5-way image classification set "dataset" from GitHub (FezzMad/Computer-vision-project); label vocabulary: Gala apple, Golden apple, Granny Smith apple, honey crisp, Red Chief apple.

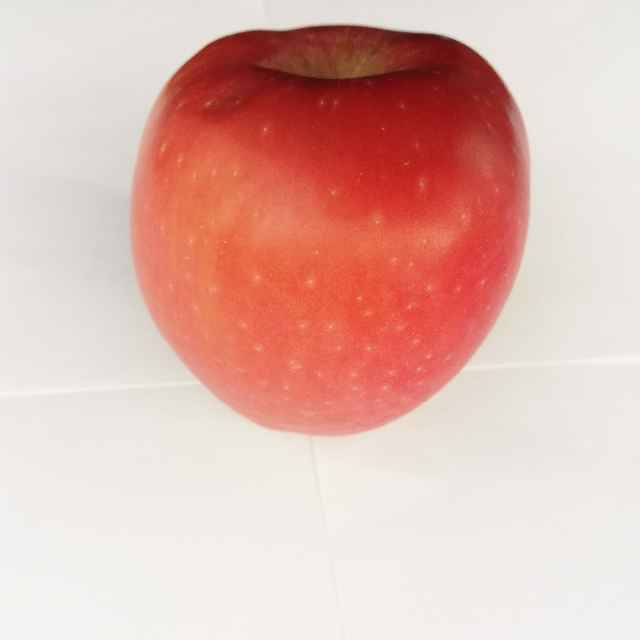
Label: Red Chief apple

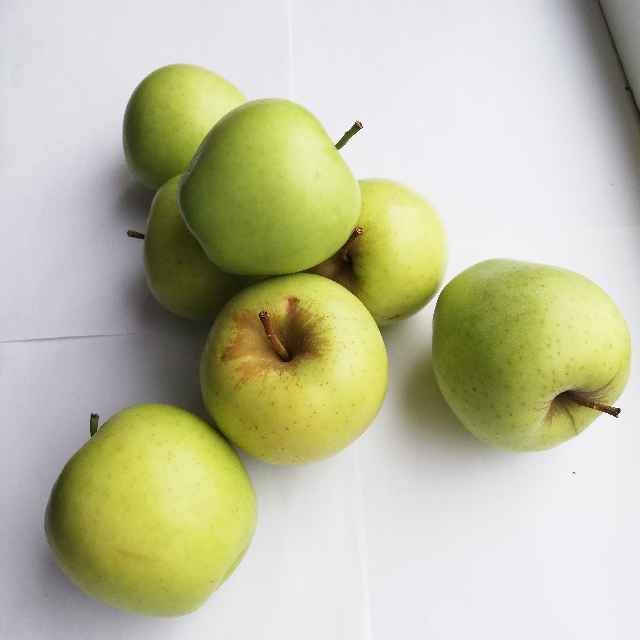
Label: Golden apple

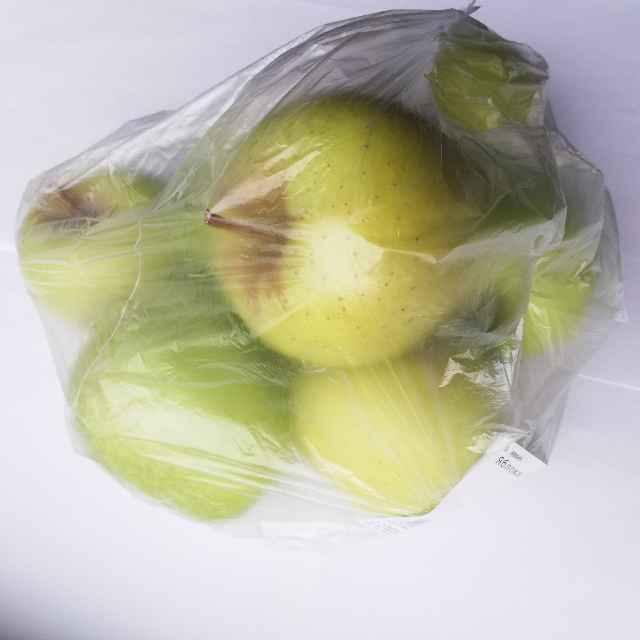
Label: Golden apple

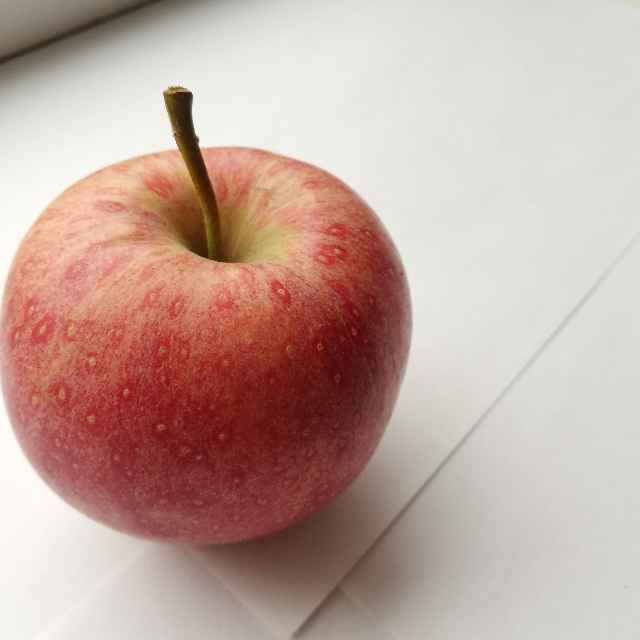
Label: Gala apple

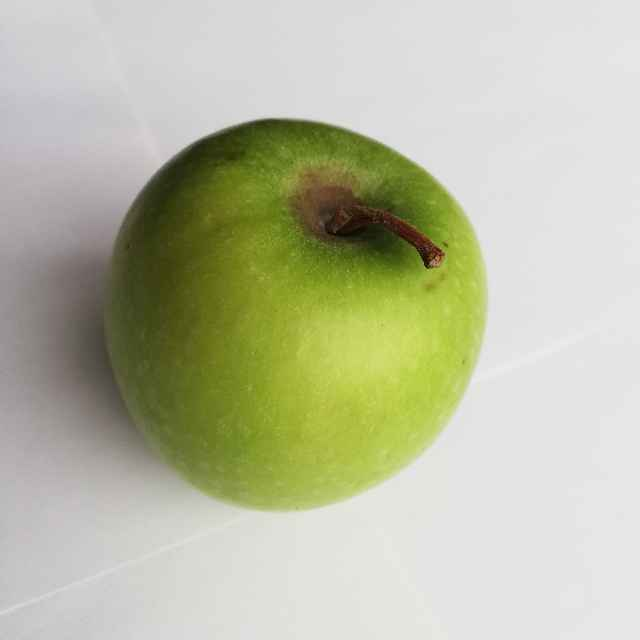
Label: Granny Smith apple

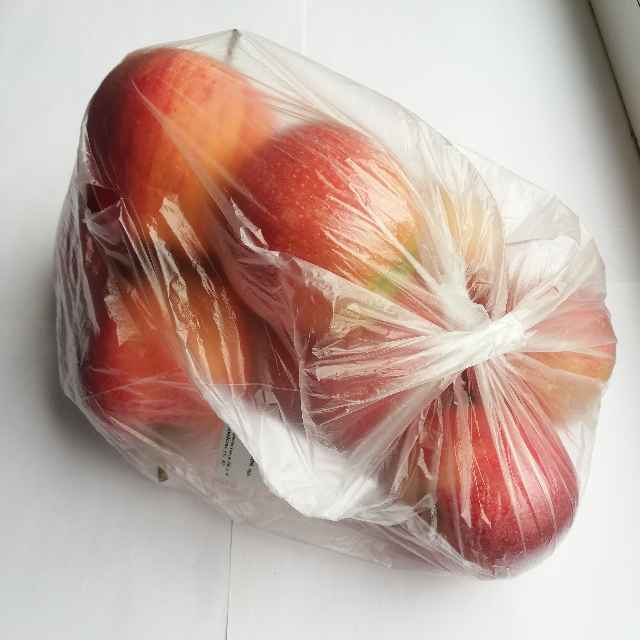
Label: Gala apple
